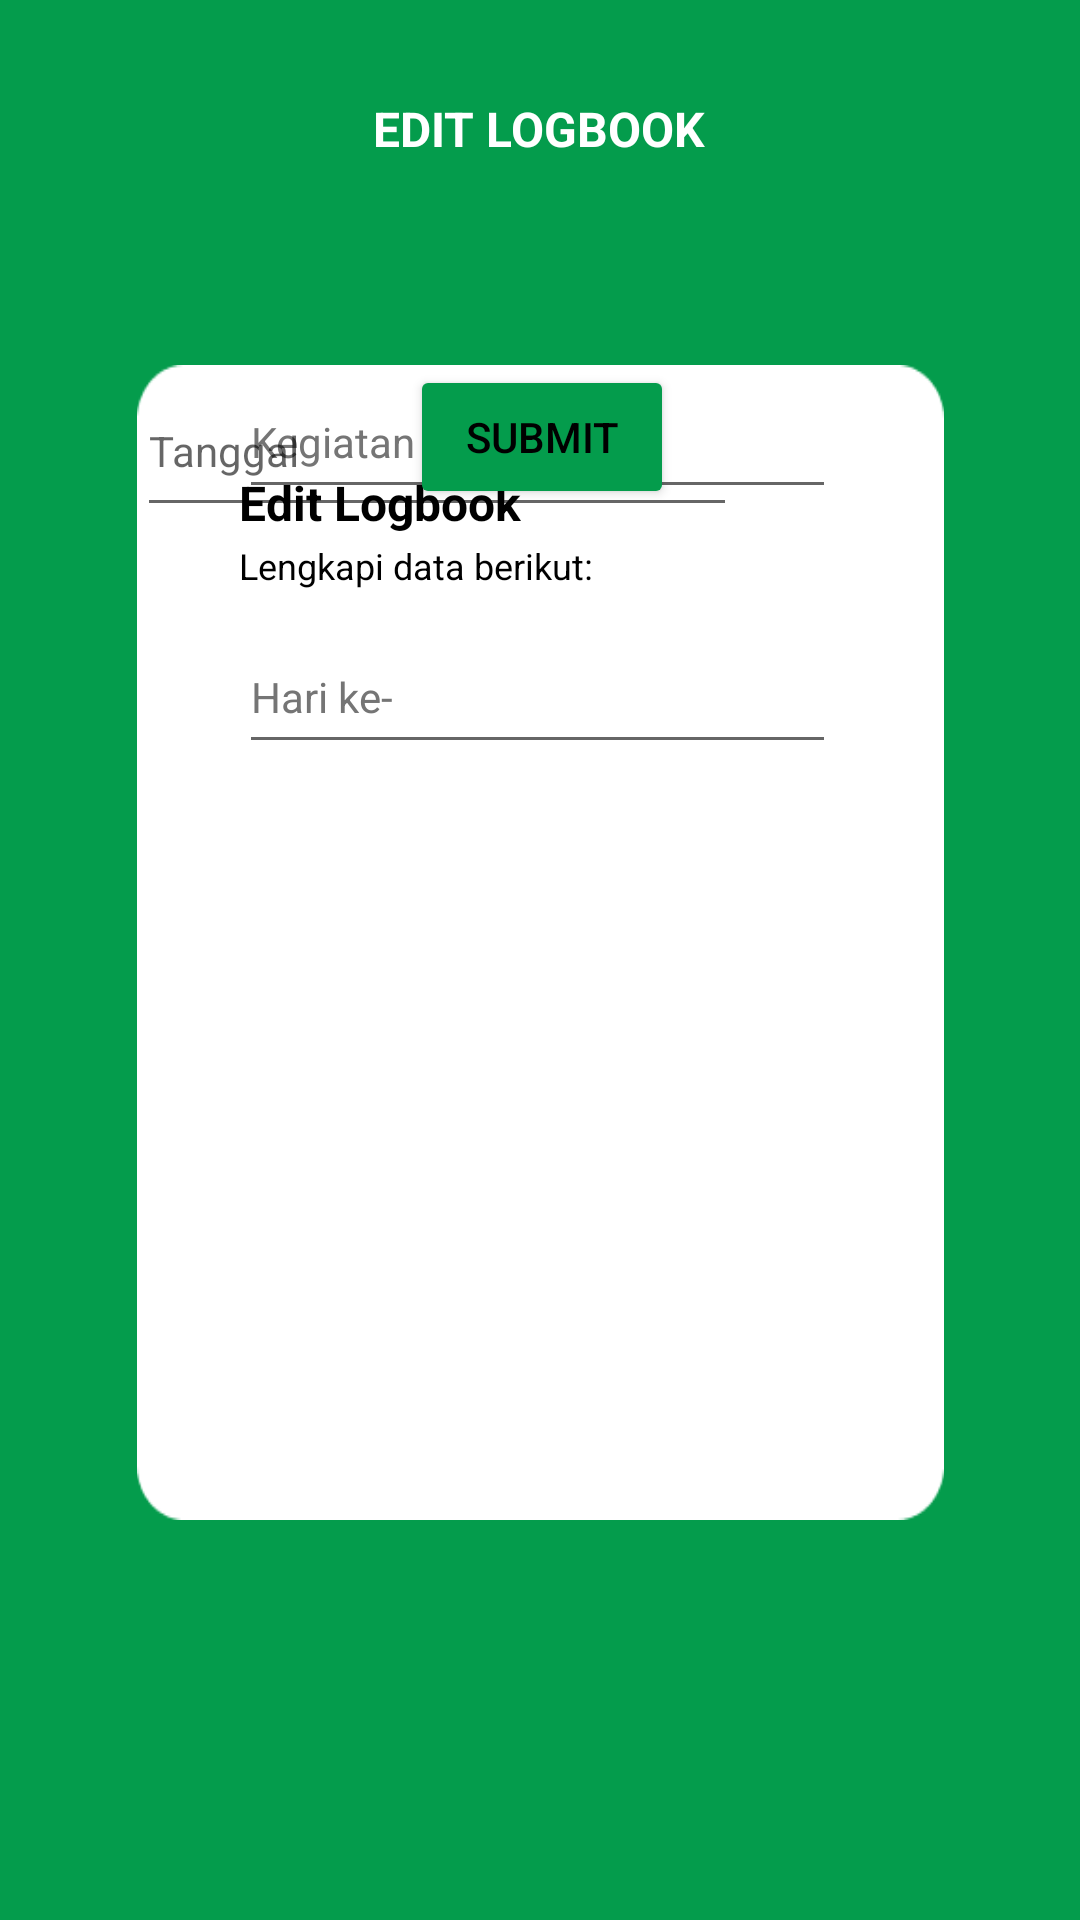

Produce the Android XML layout that renders to this screen, including the resource entries it uses.
<!-- AndroidManifest.xml: application theme Theme.Lunch -->
<!-- res/layout/activity_edit_logbook.xml -->
<?xml version="1.0" encoding="utf-8"?>
<androidx.constraintlayout.widget.ConstraintLayout xmlns:android="http://schemas.android.com/apk/res/android"
    xmlns:app="http://schemas.android.com/apk/res-auto"
    xmlns:tools="http://schemas.android.com/tools"
    android:layout_width="match_parent"
    android:layout_height="match_parent"
    android:background="#049C4C"
    tools:context=".PengajuanKP">

    <androidx.constraintlayout.widget.ConstraintLayout
        android:layout_width="269dp"
        android:layout_height="385dp"
        android:layout_marginTop="68dp"
        android:background="@drawable/kotak"
        android:backgroundTint="#FFFFFF"
        app:layout_constraintEnd_toEndOf="parent"
        app:layout_constraintStart_toStartOf="parent"
        app:layout_constraintTop_toBottomOf="@+id/UtamaPengajuanKP">

        <TextView
            android:id="@+id/OtherPengajuanKP"
            android:layout_width="wrap_content"
            android:layout_height="wrap_content"
            android:layout_marginStart="34dp"
            android:layout_marginTop="2dp"
            android:text="Lengkapi data berikut:"
            android:textColor="#000000"
            android:textSize="12sp"
            app:layout_constraintStart_toStartOf="parent"
            app:layout_constraintTop_toBottomOf="@+id/JudulPengajuanKP" />

        <Button
            android:id="@+id/SubmitAjukanKP"
            android:layout_width="wrap_content"
            android:layout_height="wrap_content"
            android:layout_marginStart="93dp"
            android:layout_marginEnd="93dp"
            android:backgroundTint="#049C4C"
            android:text="@string/submit"
            android:textColor="#000000"
            app:layout_constraintEnd_toEndOf="parent"
            app:layout_constraintHorizontal_bias="0.454"
            app:layout_constraintStart_toStartOf="parent"
            tools:ignore="TextContrastCheck"
            tools:layout_editor_absoluteY="284dp" />

        <TextView
            android:id="@+id/JudulPengajuanKP"
            android:layout_width="wrap_content"
            android:layout_height="wrap_content"
            android:layout_marginStart="34dp"
            android:layout_marginTop="35dp"
            android:text="Edit Logbook"
            android:textColor="#000000"
            android:textColorHint="#000000"
            android:textSize="16sp"
            android:textStyle="bold"
            app:layout_constraintStart_toStartOf="parent"
            app:layout_constraintTop_toTopOf="parent" />

        <com.google.android.material.textfield.TextInputEditText
            android:id="@+id/textInputEditText"
            android:layout_width="199dp"
            android:layout_height="48dp"
            android:layout_marginStart="34dp"
            android:layout_marginTop="10dp"
            android:layout_marginEnd="78dp"
            android:hint="Hari ke-"
            android:textColor="#000000"
            android:textColorHint="#757575"
            android:textSize="14sp"
            app:layout_constraintEnd_toEndOf="parent"
            app:layout_constraintHorizontal_bias="0.0"
            app:layout_constraintStart_toStartOf="parent"
            app:layout_constraintTop_toBottomOf="@+id/OtherPengajuanKP" />

        <com.google.android.material.textfield.TextInputEditText
            android:id="@+id/editText2"
            android:layout_width="199dp"
            android:layout_height="48dp"
            android:layout_marginStart="34dp"
            android:layout_marginEnd="78dp"
            android:hint="Kegiatan Kerja Praktik"
            android:textColorHint="#757575"
            android:textSize="14sp"
            app:layout_constraintEnd_toEndOf="parent"
            app:layout_constraintHorizontal_bias="0.0"
            app:layout_constraintStart_toStartOf="parent"
            tools:layout_editor_absoluteY="191dp" />

        <EditText
            android:id="@+id/editTextDate"
            android:layout_width="200dp"
            android:layout_height="54dp"
            android:ems="10"
            android:hint="Tanggal"
            android:inputType="date"
            android:textSize="14sp"
            tools:layout_editor_absoluteX="34dp"
            tools:layout_editor_absoluteY="133dp" />

    </androidx.constraintlayout.widget.ConstraintLayout>

    <TextView
        android:id="@+id/UtamaPengajuanKP"
        android:layout_width="wrap_content"
        android:layout_height="wrap_content"
        android:layout_marginTop="32dp"
        android:text="EDIT LOGBOOK"
        android:textColor="#FFFFFF"
        android:textSize="16sp"
        android:textStyle="bold"
        app:layout_constraintEnd_toEndOf="parent"
        app:layout_constraintHorizontal_bias="0.498"
        app:layout_constraintStart_toStartOf="parent"
        app:layout_constraintTop_toTopOf="parent" />

    <ImageView
        android:id="@+id/Back"
        android:layout_width="30dp"
        android:layout_height="30dp"
        android:layout_marginStart="16dp"
        android:layout_marginTop="32dp"
        app:layout_constraintStart_toStartOf="parent"
        app:layout_constraintTop_toTopOf="parent"
        app:srcCompat="@drawable/ic_baseline_arrow_back_24"
        android:contentDescription="@string/todo" />

</androidx.constraintlayout.widget.ConstraintLayout>
<!-- resources referenced by this layout -->
<resources>
  <!-- drawable kotak: png bitmap (drawable-v24, 2756 bytes) -->
  <string name="submit">submit</string>
  <string name="todo">TODO</string>
  <style name="Theme.Lunch" parent="Theme.MaterialComponents.DayNight.DarkActionBar">
          
          <item name="colorPrimary">@color/purple_500</item>
          <item name="colorPrimaryVariant">@color/purple_700</item>
          <item name="colorOnPrimary">@color/white</item>
          
          <item name="colorSecondary">@color/teal_200</item>
          <item name="colorSecondaryVariant">@color/teal_700</item>
          <item name="colorOnSecondary">@color/black</item>
          
          <item name="android:statusBarColor" tools:targetApi="l">?attr/colorPrimaryVariant</item>
          
      </style>
  <!-- not gathered from this repository: default colours our renderer supplied (Android Studio template values) -->
  <color name="purple_500">#FF6200EE</color>
  <color name="purple_700">#FF3700B3</color>
  <color name="teal_200">#FF03DAC5</color>
  <color name="teal_700">#FF018786</color>
  <color name="black">#FF000000</color>
  <color name="white">#FFFFFFFF</color>
</resources>
